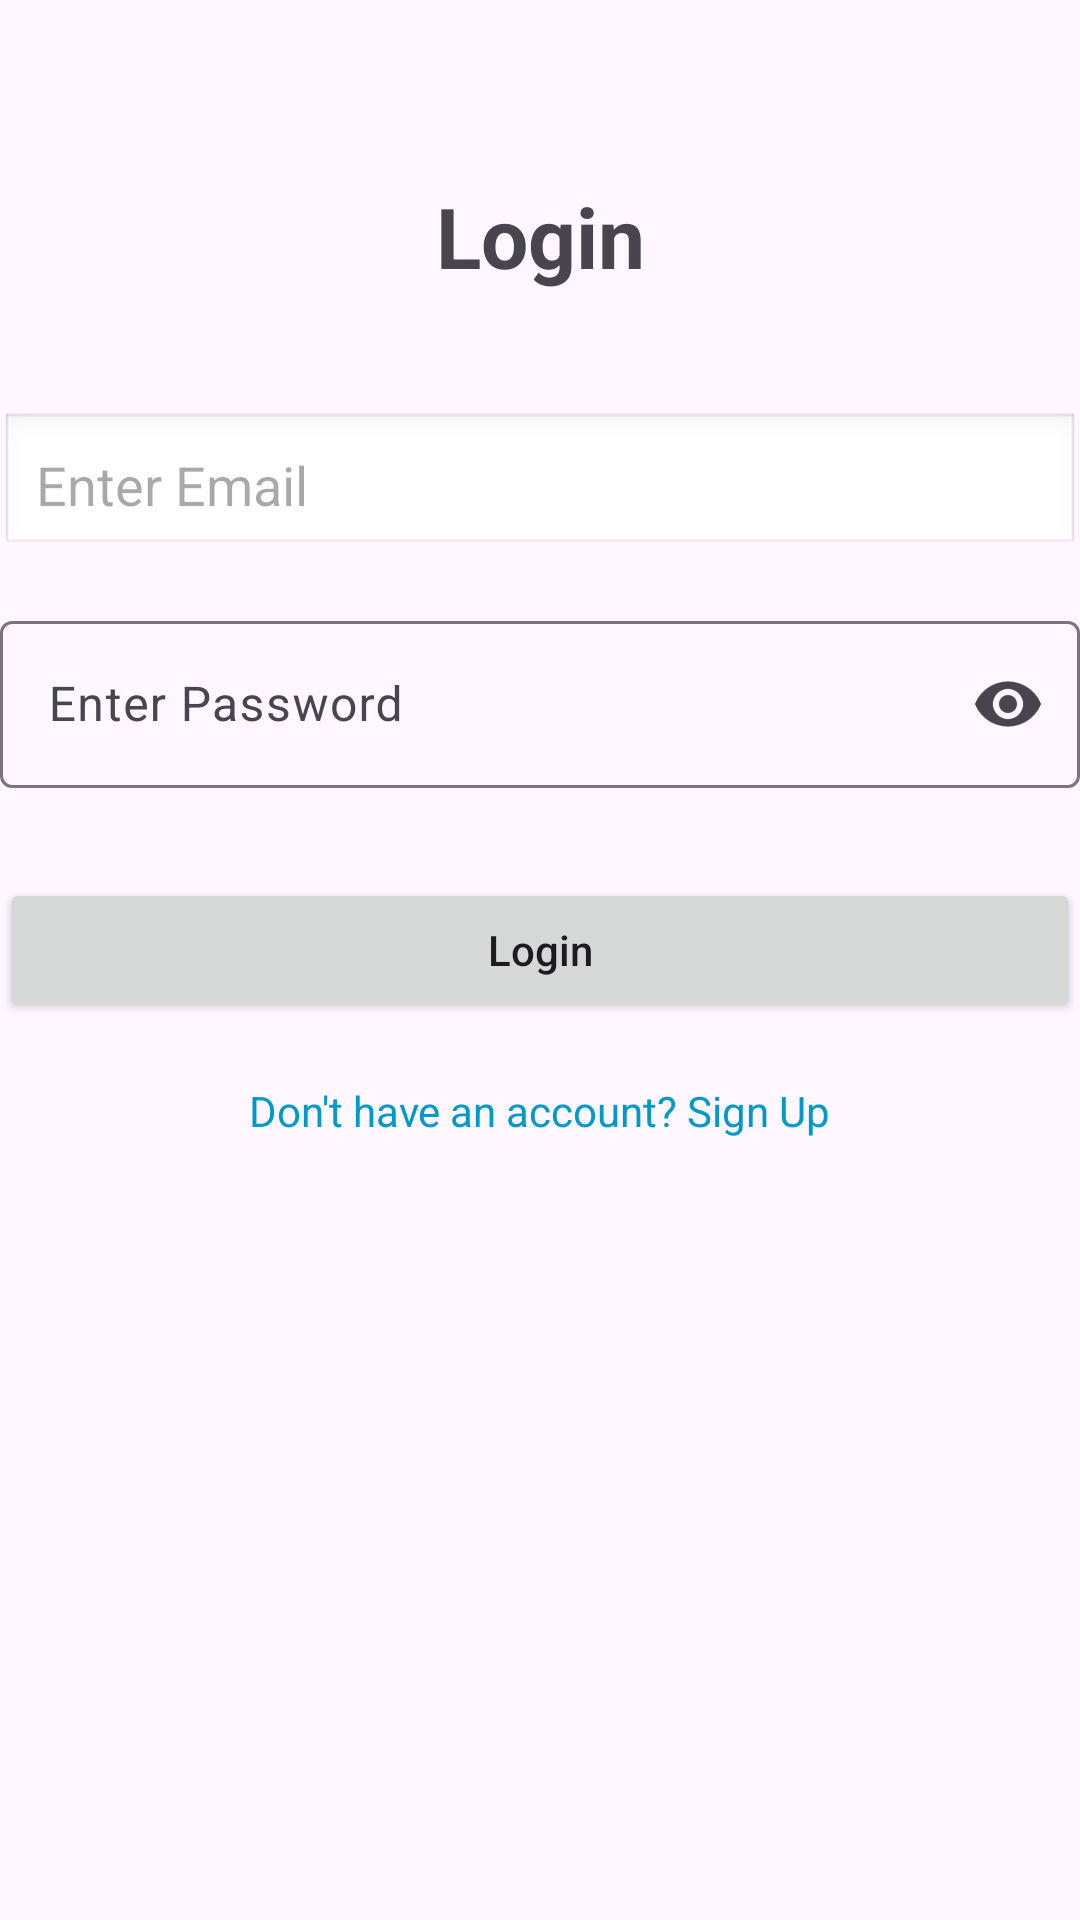

Android layout source for this screen:
<!-- AndroidManifest.xml: application theme Theme.News_app_kotlin -->
<!-- res/layout/activity_login.xml -->
<?xml version="1.0" encoding="utf-8"?>
<androidx.constraintlayout.widget.ConstraintLayout
    xmlns:android="http://schemas.android.com/apk/res/android"
    xmlns:app="http://schemas.android.com/apk/res-auto"
    xmlns:tools="http://schemas.android.com/tools"
    android:id="@+id/main"
    android:layout_width="match_parent"
    android:layout_height="match_parent"
    android:layout_margin="20dp"
    tools:context=".ui.auth.LoginActivity">

    <TextView
        android:id="@+id/tvTitle"
        android:layout_width="wrap_content"
        android:layout_height="wrap_content"
        android:text="Login"
        android:textSize="28sp"
        android:textStyle="bold"
        app:layout_constraintTop_toTopOf="parent"
        app:layout_constraintStart_toStartOf="parent"
        app:layout_constraintEnd_toEndOf="parent"
        android:layout_marginTop="60dp"/>

    
    <EditText
        android:id="@+id/etEmail"
        android:layout_width="0dp"
        android:layout_height="wrap_content"
        android:hint="Enter Email"
        android:inputType="textEmailAddress"
        android:background="@android:drawable/edit_text"
        android:padding="12dp"
        app:layout_constraintTop_toBottomOf="@id/tvTitle"
        app:layout_constraintStart_toStartOf="parent"
        app:layout_constraintEnd_toEndOf="parent"
        android:layout_marginTop="40dp"/>

    
    <com.google.android.material.textfield.TextInputLayout
        android:id="@+id/passwordLayout"
        android:layout_width="0dp"
        android:layout_height="wrap_content"
        app:endIconMode="password_toggle"
        app:layout_constraintTop_toBottomOf="@id/etEmail"
        app:layout_constraintStart_toStartOf="parent"
        app:layout_constraintEnd_toEndOf="parent"
        android:layout_marginTop="16dp">

        <com.google.android.material.textfield.TextInputEditText
            android:id="@+id/etPassword"
            android:layout_width="match_parent"
            android:layout_height="wrap_content"
            android:hint="Enter Password"
            android:inputType="textPassword" />

    </com.google.android.material.textfield.TextInputLayout>

    
    <Button
        android:id="@+id/btnLogin"
        android:layout_width="0dp"
        android:layout_height="wrap_content"
        android:text="Login"
        android:textAllCaps="false"
        android:padding="12dp"
        app:layout_constraintTop_toBottomOf="@id/passwordLayout"
        app:layout_constraintStart_toStartOf="parent"
        app:layout_constraintEnd_toEndOf="parent"
        android:layout_marginTop="30dp"/>

    
    <TextView
        android:id="@+id/tvSignUp"
        android:layout_width="wrap_content"
        android:layout_height="wrap_content"
        android:text="Don't have an account? Sign Up"
        android:textColor="@android:color/holo_blue_dark"
        app:layout_constraintTop_toBottomOf="@id/btnLogin"
        app:layout_constraintStart_toStartOf="parent"
        app:layout_constraintEnd_toEndOf="parent"
        android:layout_marginTop="20dp"/>

</androidx.constraintlayout.widget.ConstraintLayout>
<!-- resources referenced by this layout -->
<resources>
  <style name="Theme.News_app_kotlin" parent="Theme.Material3.DayNight.NoActionBar" />
</resources>
